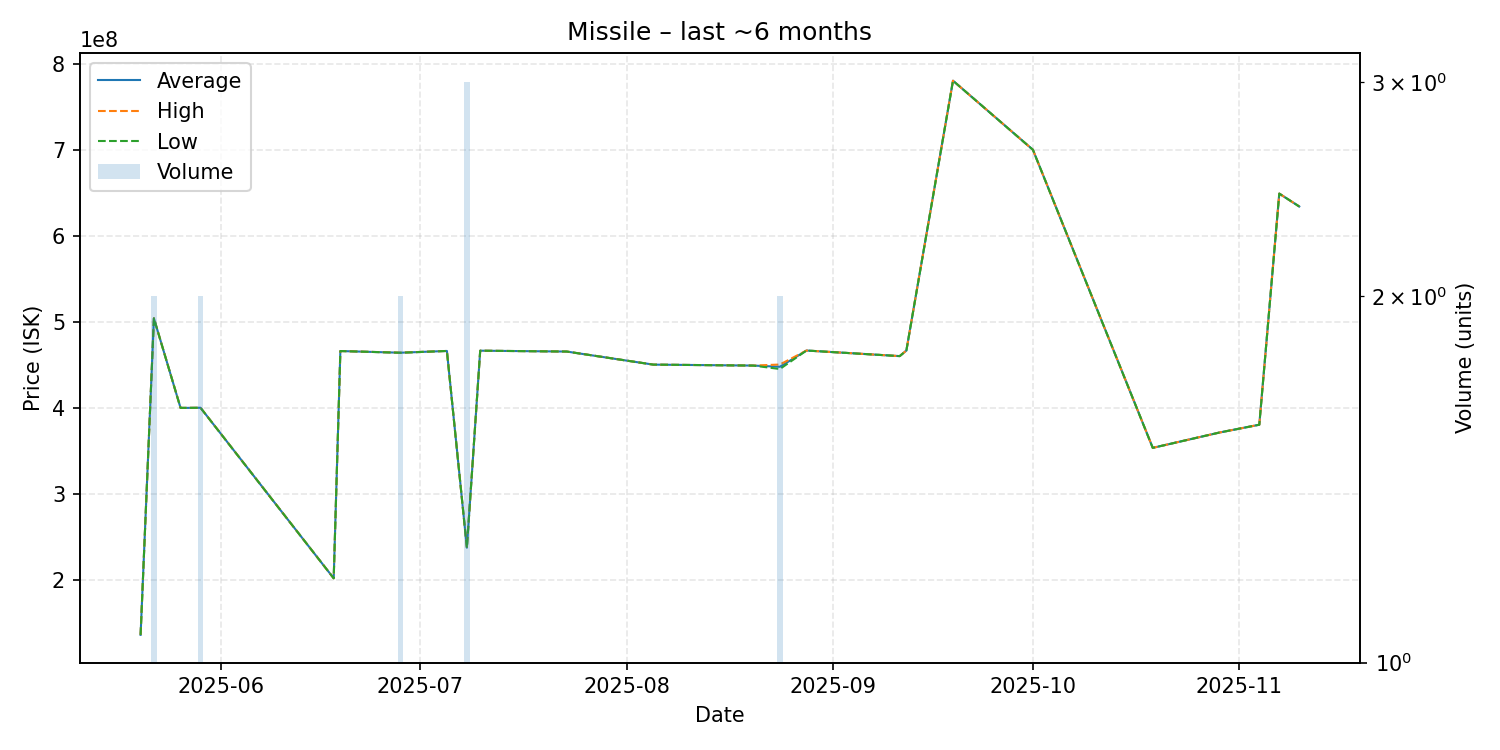

The file beside this chart, header and first rows:
date, average, highest, lowest, order_count, volume
2025-05-20, 135800000, 135800000, 135800000, 1, 1
2025-05-22, 503950000, 504000000, 503900000, 2, 2
2025-05-26, 399800000, 399800000, 399800000, 1, 1
2025-05-27, 399800000, 399800000, 399800000, 1, 1
2025-05-29, 399950000, 400000000, 399900000, 2, 2
2025-06-18, 201600000, 201600000, 201600000, 1, 1
2025-06-19, 465900000, 465900000, 465900000, 1, 1
2025-06-28, 463950000, 464000000, 463900000, 2, 2
2025-07-05, 466000000, 466000000, 466000000, 1, 1
2025-07-08, 237200000, 237250000, 237150000, 3, 3
2025-07-10, 466300000, 466300000, 466300000, 1, 1
2025-07-23, 465300000, 465300000, 465300000, 1, 1
2025-08-05, 450100000, 450100000, 450100000, 1, 1
2025-08-20, 449000000, 449000000, 449000000, 1, 1
2025-08-24, 447600000, 450200000, 445000000, 2, 2
2025-08-28, 466500000, 466500000, 466500000, 1, 1
2025-09-11, 460000000, 460000000, 460000000, 1, 1
2025-09-12, 466500000, 466500000, 466500000, 1, 1
2025-09-19, 780300000, 780300000, 780300000, 1, 1
2025-10-01, 700000000, 700000000, 700000000, 1, 1
2025-10-19, 353300000, 353300000, 353300000, 1, 1
2025-10-29, 371100000, 371100000, 371100000, 1, 1
2025-11-04, 380200000, 380200000, 380200000, 1, 1
2025-11-07, 649000000, 649000000, 649000000, 1, 1
2025-11-10, 634000000, 634000000, 634000000, 1, 1
